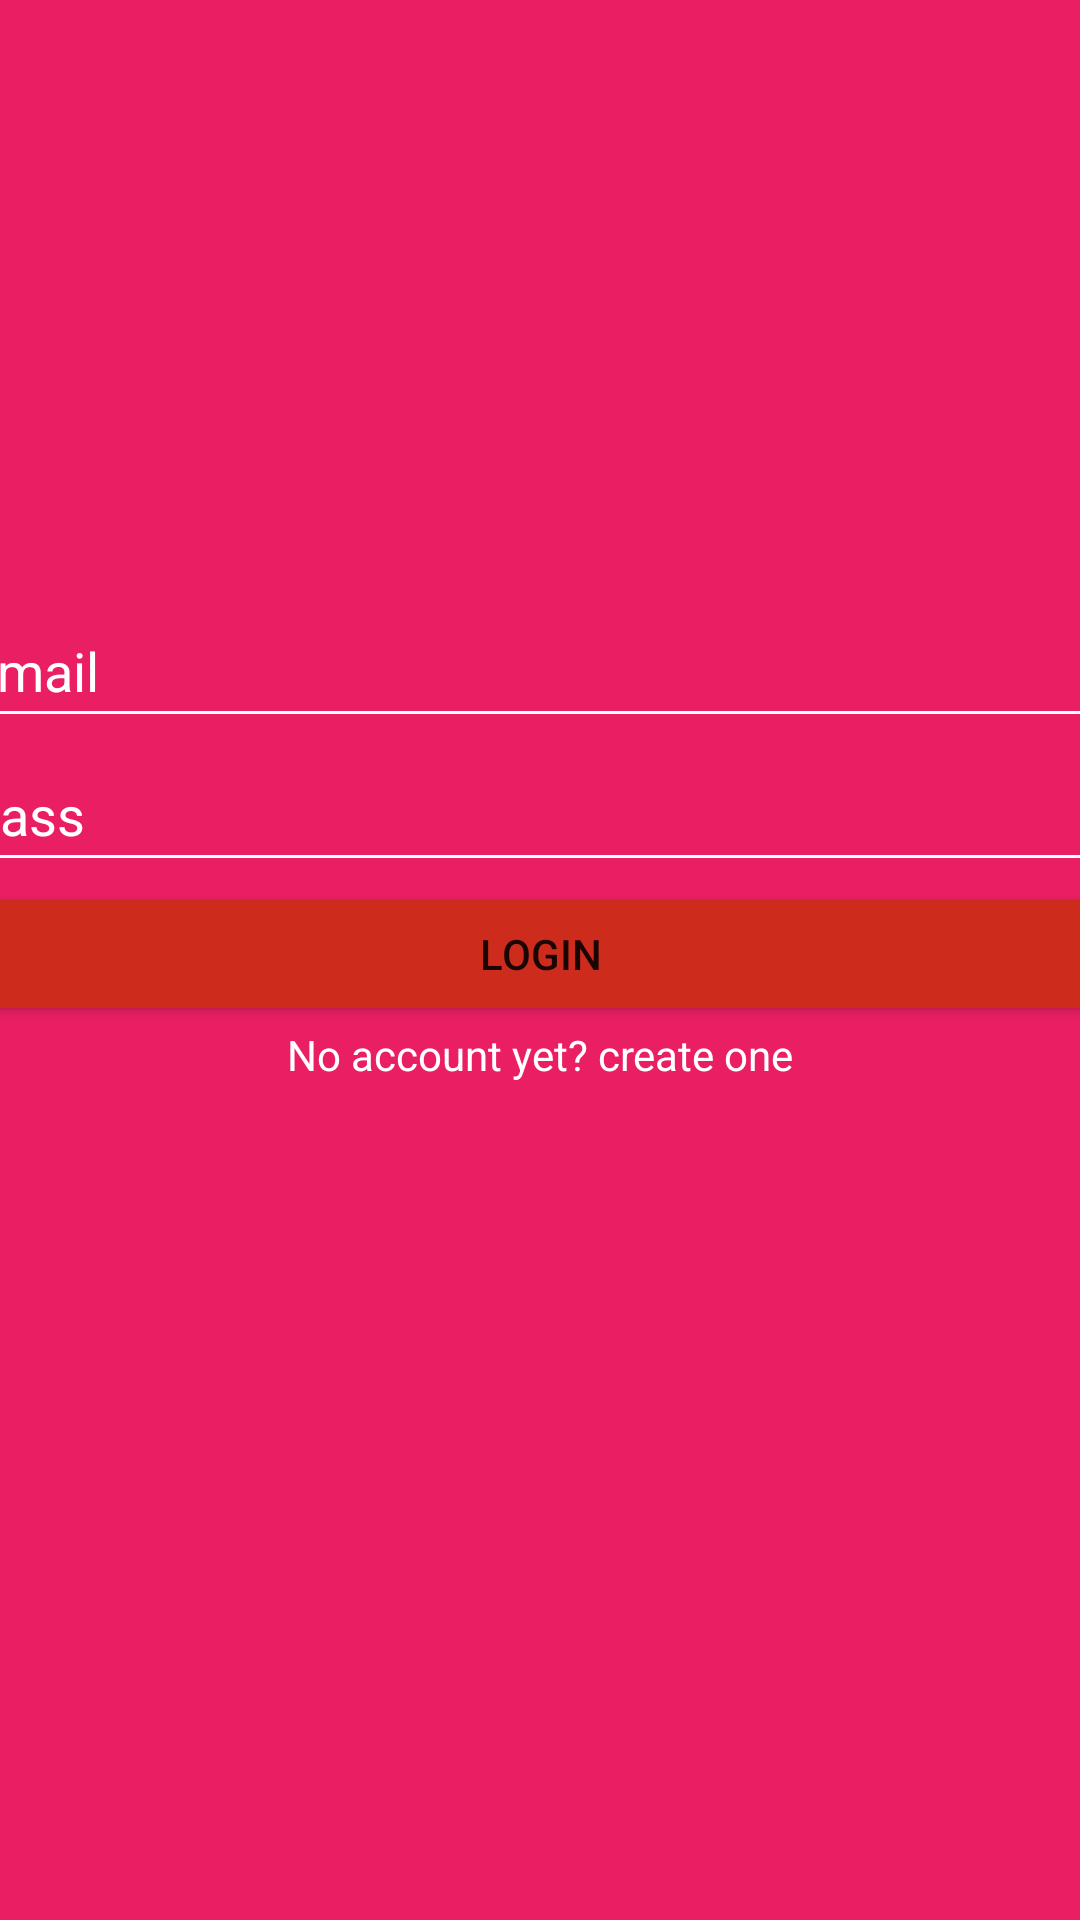

Write the Android layout XML for this screen, with the resource values it uses.
<!-- AndroidManifest.xml: application theme Theme.DesainLayoutTopicLima -->
<!-- res/layout/activity_main.xml -->
<?xml version="1.0" encoding="utf-8"?>
<LinearLayout xmlns:android="http://schemas.android.com/apk/res/android"
    xmlns:app="http://schemas.android.com/apk/res-auto"
    xmlns:tools="http://schemas.android.com/tools"
    android:layout_width="match_parent"
    android:layout_height="match_parent"
    android:background="#E91E63"
    android:orientation="vertical"
    tools:context=".MainActivity">

    <ImageView
        android:id="@+id/imageView"
        android:layout_width="match_parent"
        android:layout_height="198dp"
        tools:srcCompat="@tools:sample/backgrounds/scenic" />

    <EditText
        android:id="@+id/editTextTextPersonName"
        android:layout_width="391dp"
        android:layout_height="wrap_content"
        android:layout_gravity="center"
        android:backgroundTint="#FFFFFF"
        android:ems="10"
        android:hint="@string/Email"
        android:inputType="textPersonName"
        android:minHeight="48dp"
        android:textColor="#FFFFFF"
        android:textColorHint="#FFFFFF" />

    <EditText
        android:id="@+id/editTextTextPersonName2"
        android:layout_width="391dp"
        android:layout_height="wrap_content"
        android:layout_gravity="center"
        android:backgroundTint="#FFFFFF"
        android:ems="10"
        android:hint="@string/Pass"
        android:inputType="textPassword"
        android:minHeight="48dp"
        android:textColorHint="#FFFFFF" />

    <Button
        android:id="@+id/button"
        android:layout_width="392dp"
        android:layout_height="wrap_content"
        android:layout_gravity="center"
        android:backgroundTint="#CD2B1C"
        android:text="@string/Button" />

    <TextView
        android:id="@+id/textView"
        android:layout_width="392dp"
        android:layout_height="wrap_content"
        android:layout_gravity="center"
        android:text="@string/TV1"
        android:textAlignment="center"
        android:textColor="#FFFFFF" />
</LinearLayout>
<!-- resources referenced by this layout -->
<resources>
  <string name="Button">Login</string>
  <string name="Email">Email</string>
  <string name="Pass">Pass</string>
  <string name="TV1">No account yet? create one</string>
  <style name="Theme.DesainLayoutTopicLima" parent="Theme.MaterialComponents.DayNight.DarkActionBar">
          
          <item name="colorPrimary">@color/purple_500</item>
          <item name="colorPrimaryVariant">@color/purple_700</item>
          <item name="colorOnPrimary">@color/white</item>
          
          <item name="colorSecondary">@color/teal_200</item>
          <item name="colorSecondaryVariant">@color/teal_700</item>
          <item name="colorOnSecondary">@color/black</item>
          
          <item name="android:statusBarColor">?attr/colorPrimaryVariant</item>
          
      </style>
  <color name="purple_500">#FF6200EE</color>
  <color name="purple_700">#FF3700B3</color>
  <color name="white">#FFFFFFFF</color>
  <color name="teal_200">#FF03DAC5</color>
  <color name="teal_700">#FF018786</color>
  <color name="black">#F5FEFD</color>
</resources>
